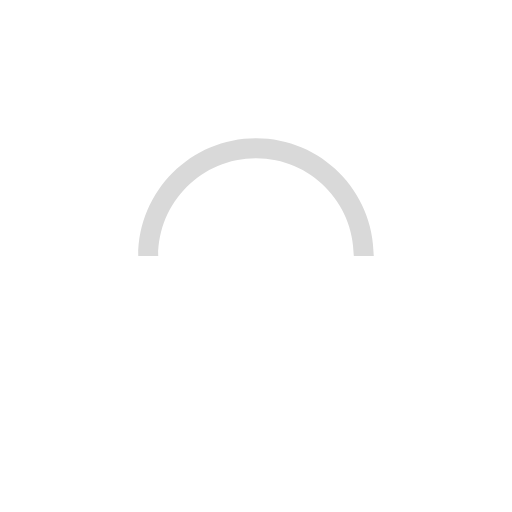
t = 0.00 s
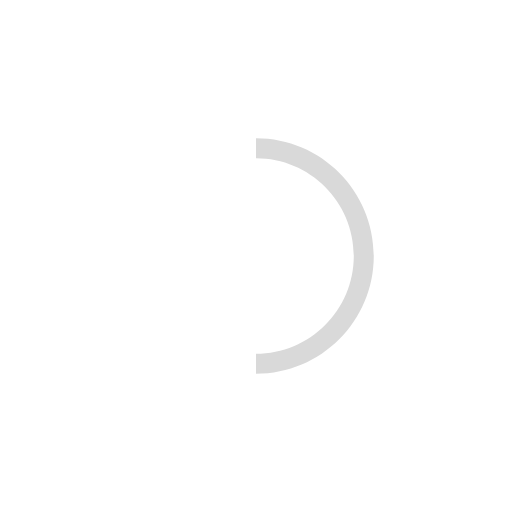
t = 0.25 s
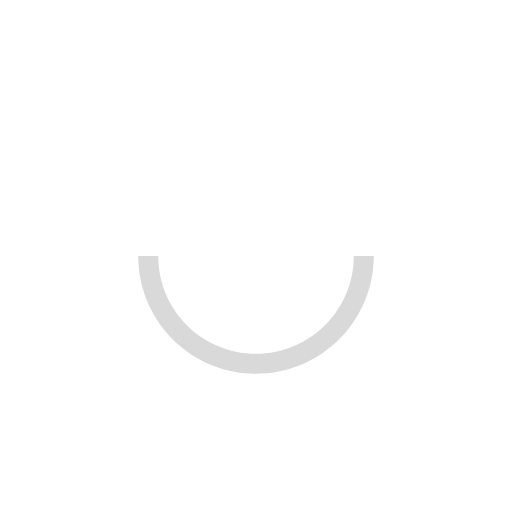
t = 0.50 s
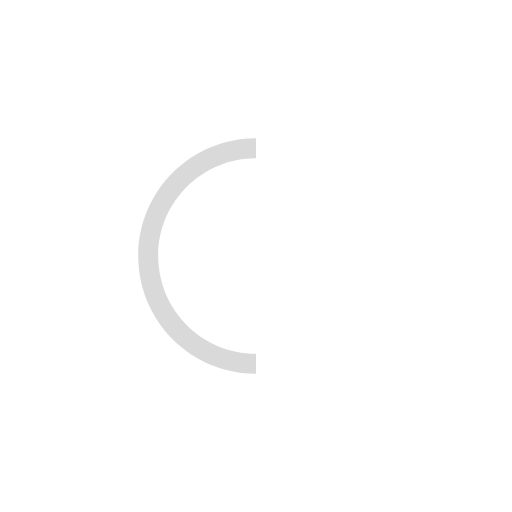
t = 0.75 s

The animated SVG that drew these frames (rendered in a browser with its animation timeline set to each time). Animation: 1 SMIL element (animateTransform=1); one cycle of 1.00 s, repeats indefinitely.

<svg version="1.1" id="L9" xmlns="http://www.w3.org/2000/svg" xmlns:xlink="http://www.w3.org/1999/xlink" x="0px" y="0px"
  viewBox="0 0 100 100" enable-background="new 0 0 0 0" xml:space="preserve">
    <path fill="#d9d9d9" d="M73,50c0-12.7-10.3-23-23-23S27,37.3,27,50 M30.9,50c0-10.5,8.5-19.1,19.1-19.1S69.1,39.5,69.1,50">
      <animateTransform 
         attributeName="transform" 
         attributeType="XML" 
         type="rotate"
         dur="1s" 
         from="0 50 50"
         to="360 50 50" 
         repeatCount="indefinite" />
  </path>
</svg>
